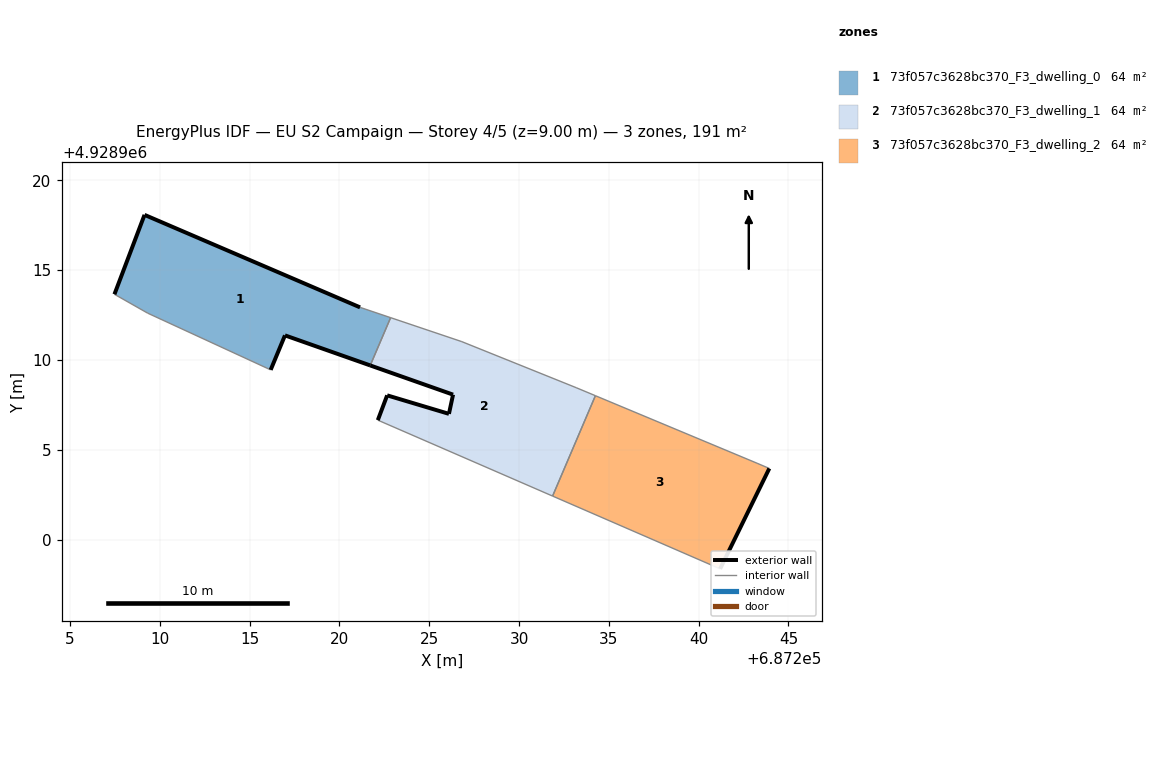
=== STOREY PLAN SPEC (per zone: floor XY polygon, exterior-wall plan segments, windows/doors) ===
zone 1: 73f057c3628bc370_F3_dwelling_0  (63.5 m²)
  floor: (687221.71, 4928909.69) (687222.85, 4928912.35) (687221.14, 4928912.93) (687209.14, 4928918.08) (687207.47, 4928913.66) (687209.32, 4928912.60) (687216.17, 4928909.45) (687216.96, 4928911.37)
  exterior wall: (687207.47, 4928913.66) – (687209.14, 4928918.08)  [4.7 m]
  exterior wall: (687209.14, 4928918.08) – (687221.14, 4928912.93)  [13.1 m]
  exterior wall: (687221.71, 4928909.69) – (687216.96, 4928911.37)  [5.0 m]
  exterior wall: (687216.96, 4928911.37) – (687216.17, 4928909.45)  [2.1 m]
  interior walls: 4
zone 2: 73f057c3628bc370_F3_dwelling_1  (63.5 m²)
  floor: (687231.86, 4928902.42) (687234.25, 4928908.01) (687233.17, 4928908.46) (687226.81, 4928911.02) (687222.85, 4928912.35) (687221.71, 4928909.69) (687226.32, 4928908.07) (687226.09, 4928907.00) (687222.65, 4928908.03) (687222.13, 4928906.65)
  exterior wall: (687226.32, 4928908.07) – (687221.71, 4928909.69)  [4.9 m]
  exterior wall: (687222.13, 4928906.65) – (687222.65, 4928908.03)  [1.5 m]
  exterior wall: (687222.65, 4928908.03) – (687226.09, 4928907.00)  [3.6 m]
  exterior wall: (687226.09, 4928907.00) – (687226.32, 4928908.07)  [1.1 m]
  interior walls: 6
zone 3: 73f057c3628bc370_F3_dwelling_2  (63.5 m²)
  floor: (687241.19, 4928898.37) (687243.93, 4928903.96) (687243.25, 4928904.25) (687234.25, 4928908.01) (687231.86, 4928902.42)
  exterior wall: (687243.93, 4928903.96) – (687241.19, 4928898.37)  [6.2 m]
  interior walls: 4

=== DERIVED (storey summary) ===
Building: EU S2 Campaign
Storey: 4 of 5  (floor level z = 9.00 m)
Storey gross floor area: 190.6 m²
Zones on this storey: 3
  - 73f057c3628bc370_F3_dwelling_0: floor 63.5 m²; exterior wall 24.9 m (74.7 m²); WWR 0.0%
  - 73f057c3628bc370_F3_dwelling_1: floor 63.5 m²; exterior wall 11.0 m (33.1 m²); WWR 0.0%
  - 73f057c3628bc370_F3_dwelling_2: floor 63.5 m²; exterior wall 6.2 m (18.7 m²); WWR 0.0%
Zone adjacency (shared interzone walls):
  - 73f057c3628bc370_F3_dwelling_0 ↔ 73f057c3628bc370_F3_dwelling_1
  - 73f057c3628bc370_F3_dwelling_1 ↔ 73f057c3628bc370_F3_dwelling_2